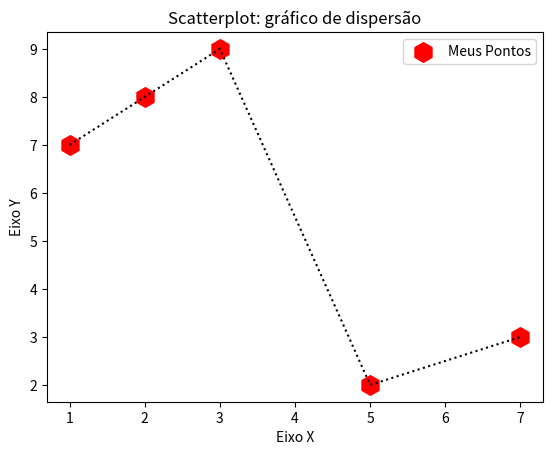

Source code (Python):
import matplotlib.pyplot as plt

x = [1, 2, 3, 5, 7]
y = [7, 8, 9, 2, 3]

# Título
titulo = "Scatterplot: gráfico de dispersão"
# Eixos
eixoX = "Eixo X"
eixoY = "Eixo Y"

# Legendas
plt.title(titulo)
plt.xlabel(eixoX)
plt.ylabel(eixoY)

# plotar o gráfico
# dispersão
plt.scatter(x, y, label="Meus Pontos", color="r", marker="h", s=200)
# linha
plt.plot(x, y, color="k", linestyle=":")

# inserir legenda
plt.legend()

# mostrar o gráfico
plt.show()
